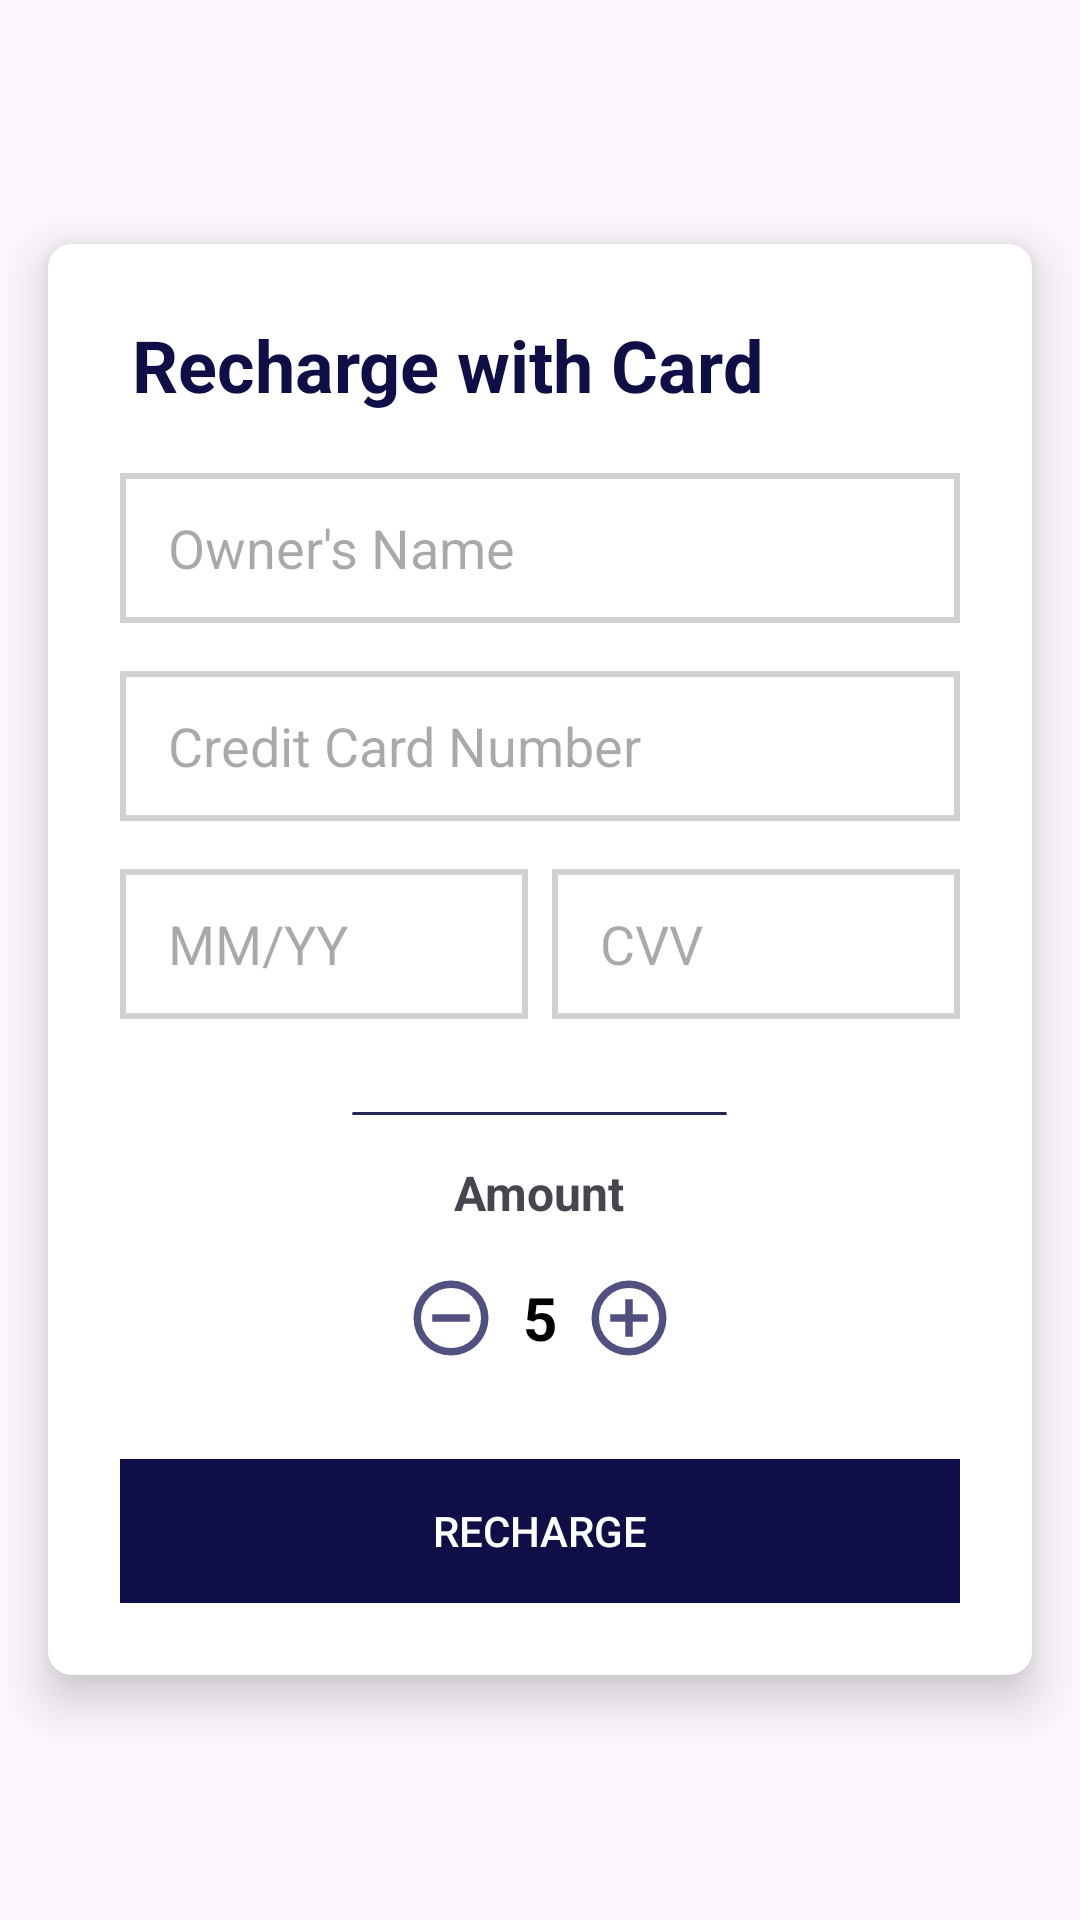

Here is an Android app screen rendered from its layout file. Give the layout XML and the strings, colors and styles it references.
<!-- AndroidManifest.xml: application theme Theme.UnisaEat -->
<!-- res/layout/activity_recharge_card.xml -->
<RelativeLayout xmlns:android="http://schemas.android.com/apk/res/android"
    android:layout_width="match_parent"
    android:layout_height="match_parent">

    
    <FrameLayout
        android:layout_width="match_parent"
        android:layout_height="wrap_content"
        android:layout_centerInParent="true"
        style="@style/RoundedCard">


        
        <LinearLayout
            android:layout_width="match_parent"
            android:layout_height="wrap_content"
            android:orientation="vertical"
            android:gravity="center_horizontal"
            android:layout_centerInParent="true">

            <TextView
                android:layout_width="wrap_content"
                android:layout_height="wrap_content"
                android:text="@string/recharge_card"
                android:textSize="24sp"
                android:textStyle="bold"
                android:layout_gravity="left"
                android:layout_marginLeft="4dp"
                android:textColor="@color/primary"
                android:layout_marginBottom="20dp"/>

            
            <EditText
                android:id="@+id/owner_name_edit_text"
                android:layout_width="match_parent"
                android:layout_height="50dp"
                android:hint="@string/owner_s_name"
                android:inputType="text"
                android:background="@drawable/rounded_edittext"
                android:layout_marginBottom="16dp"/>

            
            <EditText
                android:id="@+id/credit_card_number_edit_text"
                android:layout_width="match_parent"
                android:layout_height="50dp"
                android:hint="@string/credit_card_number"
                android:inputType="number"
                android:background="@drawable/rounded_edittext"
                android:layout_marginBottom="16dp"/>


            
            <LinearLayout
                android:layout_width="match_parent"
                android:layout_height="wrap_content"
                android:orientation="horizontal"
                android:layout_marginBottom="16dp">

                <EditText
                    android:id="@+id/expiration_date_edit_text"
                    android:layout_width="0dp"
                    android:layout_height="50dp"
                    android:layout_weight="1"
                    android:layout_marginEnd="8dp"
                    android:hint="MM/YY"
                    android:inputType="date"
                    android:background="@drawable/rounded_edittext"/>

                <EditText
                    android:id="@+id/cvv_edit_text"
                    android:layout_width="0dp"
                    android:layout_height="50dp"
                    android:layout_weight="1"
                    android:hint="CVV"
                    android:inputType="numberPassword"
                    android:background="@drawable/rounded_edittext"/>
            </LinearLayout>
            <View
                android:layout_width="125dp"
                android:layout_height="1dp"
                android:layout_margin="15dp"
                android:background="@drawable/divider">

            </View>

            <TextView
                android:layout_width="wrap_content"
                android:layout_height="wrap_content"
                android:text="@string/amount_text"
                android:textSize="16sp"
                android:textStyle="bold"
                android:layout_gravity="center"
                android:layout_marginBottom="16dp"
                >


            </TextView>

            
            <LinearLayout
                android:layout_width="match_parent"
                android:layout_height="wrap_content"
                android:orientation="horizontal"
                android:gravity="center"
                android:layout_marginBottom="16dp">

                <Button
                    android:id="@+id/decrease_amount_button"
                    android:layout_width="30dp"
                    android:layout_height="30dp"
                    android:foreground="@drawable/ripple_plus"
                    android:background="@drawable/ic_minus"
                    android:textColor="@android:color/white"/>

                <TextView
                    android:id="@+id/amount_text"
                    android:layout_width="wrap_content"
                    android:layout_height="wrap_content"
                    android:text="5"
                    android:textSize="20sp"
                    android:layout_marginLeft="9dp"
                    android:layout_marginRight="9dp"

                    android:textStyle="bold"
                    android:textColor="@android:color/black"/>

                <Button
                    android:id="@+id/increase_amount_button"
                    android:layout_width="30dp"
                    android:layout_height="30dp"
                    android:background="@drawable/ic_plus"
                    android:foreground="@drawable/ripple_plus"
                    android:textColor="@android:color/white"/>
            </LinearLayout>

            
            <Button
                android:id="@+id/recharge_button"
                android:layout_width="match_parent"
                android:layout_height="wrap_content"
                android:text="Recharge"
                android:layout_marginTop="16dp"
                android:background="@color/primary"
                android:textColor="@android:color/white"/>
        </LinearLayout>
    </FrameLayout>
</RelativeLayout>
<!-- resources referenced by this layout -->
<resources>
  <color name="primary">#0F0E47</color>
  <!-- drawable divider (drawable) -->
  <shape xmlns:android="http://schemas.android.com/apk/res/android">
      <size android:width="1dp" />
      <size android:height="1dp" />
      <solid android:color="@color/third" />
      <corners android:radius="1dp" />
  </shape>
  <!-- drawable ic_minus (drawable) -->
  <vector xmlns:android="http://schemas.android.com/apk/res/android"
      android:width="24dp"
      android:height="24dp"
      android:viewportWidth="960"
      android:viewportHeight="960">
    <path
        android:pathData="M280,520h400v-80L280,440v80ZM480,880q-83,0 -156,-31.5T197,763q-54,-54 -85.5,-127T80,480q0,-83 31.5,-156T197,197q54,-54 127,-85.5T480,80q83,0 156,31.5T763,197q54,54 85.5,127T880,480q0,83 -31.5,156T763,763q-54,54 -127,85.5T480,880ZM480,800q134,0 227,-93t93,-227q0,-134 -93,-227t-227,-93q-134,0 -227,93t-93,227q0,134 93,227t227,93ZM480,480Z"
        android:fillColor="#505081"/>
  </vector>
  <!-- drawable ic_plus: png bitmap (drawable, 1930 bytes) -->
  <!-- drawable ripple_plus (drawable) -->
  <ripple xmlns:android="http://schemas.android.com/apk/res/android"
      android:color="@android:color/white">
  
      <item android:id="@android:id/mask">
          <shape android:shape="oval">
              <solid android:color="@android:color/white" />
              <size
                  android:width="2dp"
                  android:height="2dp" /> 
          </shape>
      </item>
  
  </ripple>
  <!-- drawable rounded_edittext (drawable) -->
  <?xml version="1.0" encoding="utf-8"?>
  <shape xmlns:android="http://schemas.android.com/apk/res/android">
      <solid android:color="@android:color/white"/>
      <corners android:radius="0dp"/> 
      <stroke android:color="#D1D1D1" android:width="2dp"/> 
      <padding android:left="16dp" android:right="16dp" android:top="8dp" android:bottom="8dp"/> 
  </shape>
  <string name="amount_text">Amount</string>
  <string name="credit_card_number">Credit Card Number</string>
  <string name="owner_s_name">Owner\'s Name</string>
  <string name="recharge_card">Recharge with Card</string>
  <style name="RoundedCard" parent="Widget.Design.ScrimInsetsFrameLayout">
          <item name="android:background">@drawable/rounded_background</item>
          <item name="android:padding">24dp</item>
          <item name="android:layout_margin">16dp</item>
          <item name="android:elevation">10dp</item>
          <item name="android:clipToPadding">true</item>
      </style>
  <style name="Theme.UnisaEat" parent="Base.Theme.UnisaEat" />
  <color name="third">#272757</color>
  <!-- drawable rounded_background (drawable) -->
  <?xml version="1.0" encoding="utf-8"?>
  <shape xmlns:android="http://schemas.android.com/apk/res/android">
      <solid android:color="@android:color/white"/> 
      <corners android:radius="8dp"/> 
      <elevation android:value="8dp"/> 
  </shape>
  <style name="Base.Theme.UnisaEat" parent="Theme.Material3.DayNight.NoActionBar">
          
          <item name="colorPrimary">@color/primary</item>
  
      </style>
</resources>
